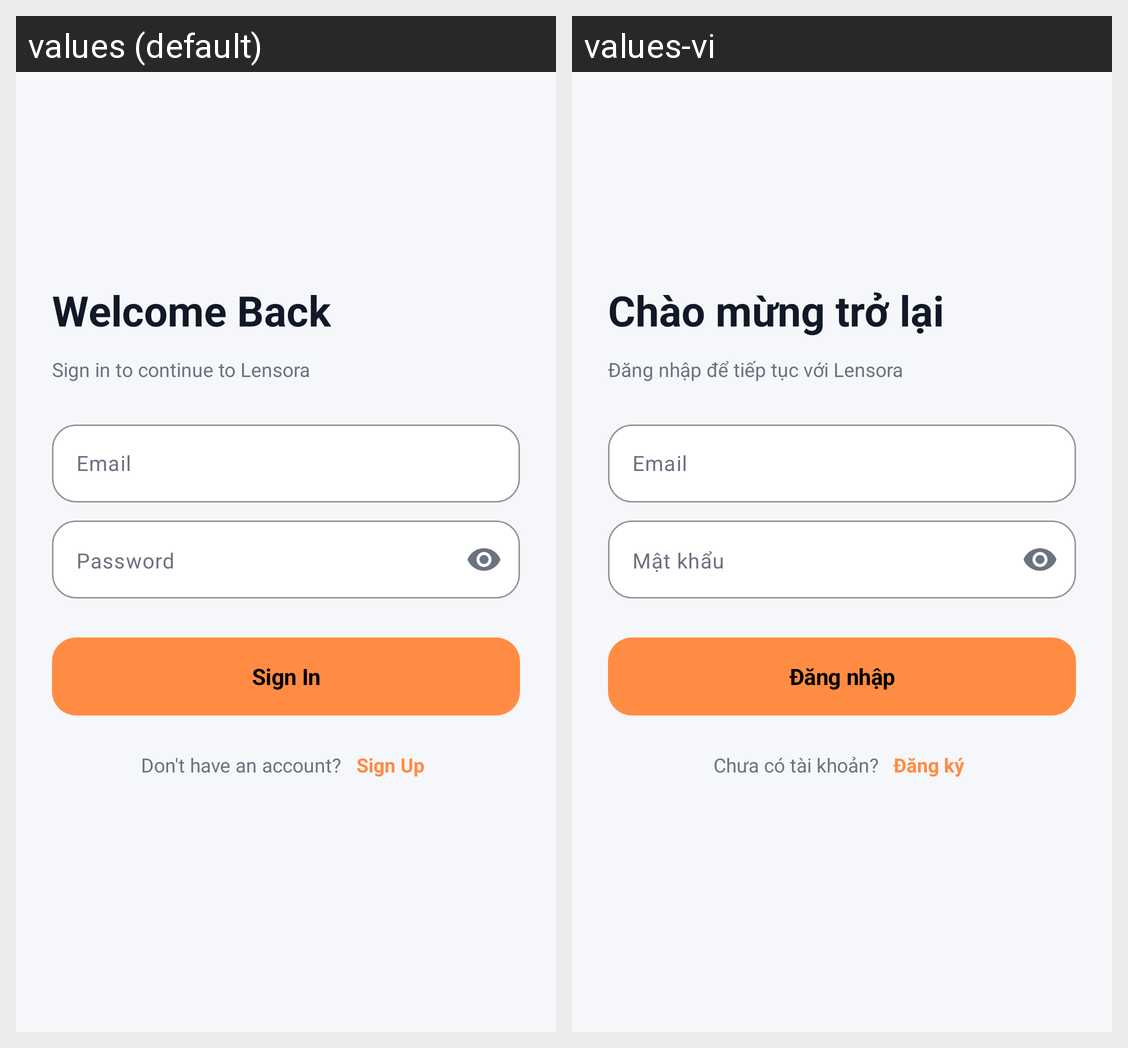

Translations of the strings shown on this Android screen, per locale in the grid:
Android screen res/layout/activity_login.xml rendered under 2 locales, left to right: values (default), values-vi. Device: Nexus 5 (rendered at 1080×1920; each locale shown at half size, 540×960, under a caption strip naming it); theme Theme.My_Mobile_App.
Strings drawn on this screen, with the default value and each locale's value (text and hints the layout hard-codes, and strings that could not be matched under every locale, appear in the picture but are not listed):

auth_welcome_back
  values: Welcome Back
  values-vi: Chào mừng trở lại

auth_login_subtitle
  values: Sign in to continue to Lensora
  values-vi: Đăng nhập để tiếp tục với Lensora

auth_email
  values: Email
  values-vi: Email

auth_password
  values: Password
  values-vi: Mật khẩu

auth_login
  values: Sign In
  values-vi: Đăng nhập

auth_no_account
  values: Don't have an account?
  values-vi: Chưa có tài khoản?

auth_signup
  values: Sign Up
  values-vi: Đăng ký
